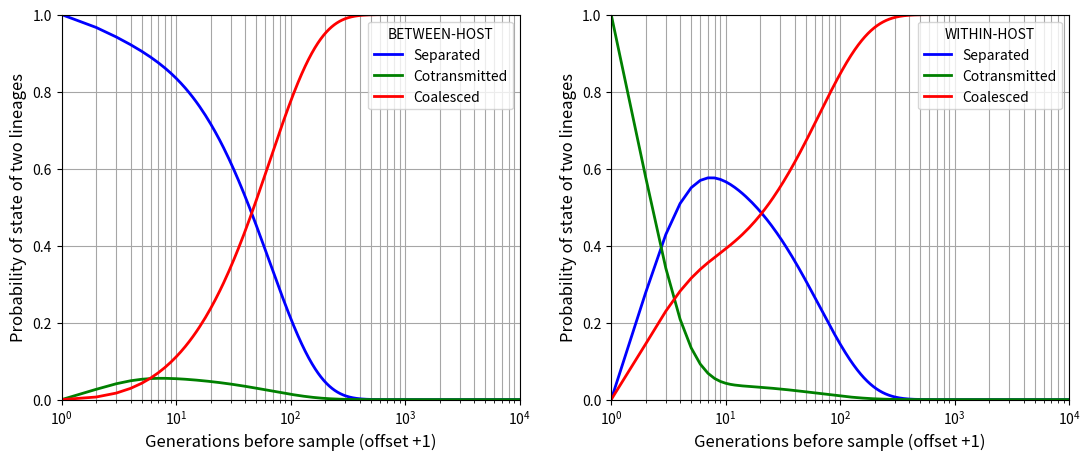
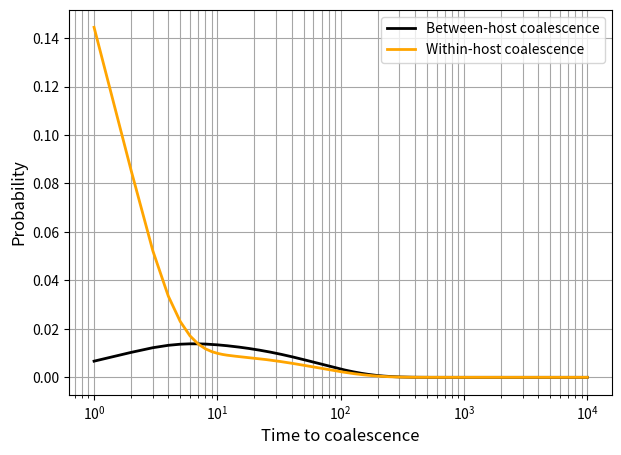

Generate these figures, in order, with matplotlib:
#!/usr/bin/env python
# coding: utf-8

# # Markov chain simulation of time to coalescence
# 
# * My Drive/GitHub/transmission_ms/coalescence_time_basic.ipynb
# * Checked in working order 28 Nov 2022
# * From 221029_Tc_distribution.ipynb
# 
# This code computes the probability distribution time to coalescence of two alleles. 
# * We sample two alleles and follow their lineages back in time for `tsim` generations.
# 
# We start by specifying the transmission parameters and the duration of the simulation
# * `N` is the effective number of hosts
# * `X` is the crossing rate of transmission chains
# * `Q` is the quantum of transmission
# * `t_sim` is the duration of the simulation in generations
# 
# We use the transmission parameters to construct a matrix of transition probabilities
# * `transition` is a 3x3 matrix with the transition probabilities
# 
# We create arrays to record the state of two lineages as we progress back in time
# * `beho_lineage` and `wiho_lineage` are two-dimensional arrays
# * they record a probability vector [Pr{separated}, Pr{cotransmitted}, Pr{coalesced}] for each time point
# * these are *backwards time series* arrays, meaning that the most recent generation appears as the first item on the time axis.
# 
# We specify the initial conditions of the simulation
# * To study *between-host variation* we specify that Pr{separated} = 1 at the start of the simulation (i.e. we sample two alleles from different hosts)
# * To study *within-host variation* we specify that Pr{cotransmitted} = 1 at the start of the simulation (i.e. we sample two alleles from the same host)
# 
# We work out the probability vector for each successive time point by matrix multiplication then we plot the results.
# 
# We work out the mean time to coalescence.
# * For this we create an array called `tcdist` that records the probability of coalescence occurring at each time point

# In[1]:


import math
import numpy as np
import matplotlib.pyplot as plt

# SPECIFY THE TRANSMISSION PARAMETERS

N = 30  # Effective number of hosts.
X = 0.5 # Crossing rate of transmission chains
Q = 5   # Quantum of transmission.

# SPECIFY THE DURATION OF THE SIMULATION IN GENERATIONS

tsim = 10000

# CREATE A MATRIX OF TRANSITION PROBABILITIES

transition = np.ones((3,3))

transition[0,:] = [1 - (1 / N), 
                   (Q - 1) / (N * Q),
                    1 / (N * Q)]

transition[1,:] = [Q * X / (2*Q - 1),
                  (Q - 1) * (2*Q - Q*X - 1) / (Q * (2*Q - 1)), 
                  (2*Q - Q*X - 1) / (Q * (2*Q - 1))]

transition[2,:] = [0, 0, 1]

# CREATE ARRAYS TO TRACK THE STATE OF TWO LINEAGES AS WE PROGRESS BACK IN TIME

beho_lineage = np.zeros((tsim + 1, 3)) # an array for analysing between-host variation

wiho_lineage = np.zeros((tsim + 1, 3))  # an array for analysing within-host variation 

    # [t,0] Pr{Separated} at time t
    # [t,1] Pr{Cotransmitted}
    # [t,2] Pr{Coalesced}
    
# To study between-host variation we specify that at t=0 the lineages are separated

beho_lineage[0,:] = [1, 0, 0]

# To study within-host variation we specify that at t=0 the lineages are cotransmitted

wiho_lineage[0,:] = [0, 1, 0]
    
# PERFORM THE SIMULATION BY MATRIX MULTIPLICATION

for t in range(1, tsim + 1):

    beho_lineage[t,:] = np.matmul(beho_lineage[t-1,:], transition[:,:])
    
    wiho_lineage[t,:] = np.matmul(wiho_lineage[t-1,:], transition[:,:])
    
# DISPLAY THE PROBABILITY OF EACH STATE OVER TIME

# To allow log scale for time we offset the horizontal axis by +1.  Thus t=1 is the time of sampling alleles.

plt.figure(figsize=(13,5))

plt.subplot(1,2,1)
plt.plot(range(1,tsim + 2), beho_lineage[:,0], marker='', color='blue', linewidth=2, label="Separated")
plt.plot(range(1,tsim + 2), beho_lineage[:,1], marker='', color='green', linewidth=2, label="Cotransmitted")
plt.plot(range(1,tsim + 2), beho_lineage[:,2], marker='', color='red', linewidth=2, label="Coalesced")
plt.xlabel("Generations before sample (offset +1)", fontsize=12)
plt.ylabel("Probability of state of two lineages", fontsize=12)
plt.xscale('log',base=10) 
plt.grid(visible=True, which='both', color='0.65', linestyle='-')
plt.axis([1, tsim, 0, 1])
plt.legend(title="BETWEEN-HOST", frameon=True) # can add (title="Title", frameon=False) 

plt.subplot(1,2,2)
plt.plot(range(1,tsim + 2), wiho_lineage[:,0], marker='', color='blue', linewidth=2, label="Separated")
plt.plot(range(1,tsim + 2), wiho_lineage[:,1], marker='', color='green', linewidth=2, label="Cotransmitted")
plt.plot(range(1,tsim + 2), wiho_lineage[:,2], marker='', color='red', linewidth=2, label="Coalesced")
plt.xlabel("Generations before sample (offset +1)", fontsize=12)
plt.ylabel("Probability of state of two lineages", fontsize=12)
plt.xscale('log',base=10) 
plt.grid(visible=True, which='both', color='0.65', linestyle='-')
plt.axis([1, tsim, 0, 1])
plt.legend(title="WITHIN-HOST", frameon=True) # can add (title="Title", frameon=False) 

plt.show()


# In[2]:


# WORK OUT THE PROBABILITY DISTRIBUTION OF COALESCENCE TIME

tc_dist = np.zeros((tsim + 1, 5))

 # [0] Time
 # [1] Between-host: Probabilility that coalescence occurs in this generation
 # [2] Between-host: Time * (Probability that coalescence occurs in this generation)
 # [3] Within-host: Probabilility that coalescence occurs in this generation
 # [4] Within-host: Time * (Probability that coalescence occurs in this generation)

tc_dist[:,0] = range(0, tsim + 1)
tc_dist[1:tsim + 1, 1] = beho_lineage[1:tsim + 1, 2] - beho_lineage[0:tsim, 2]
tc_dist[:,2] = tc_dist[:,1] * tc_dist[:,0] 
tc_dist[1:tsim + 1, 3] = wiho_lineage[1:tsim + 1, 2] - wiho_lineage[0:tsim, 2]
tc_dist[:,4] = tc_dist[:,3] * tc_dist[:,0]
    
tc_between_host = sum(tc_dist[:,2]) # Mean time to coalescence for between-host variation
tc_within_host = sum(tc_dist[:,4])  # Mean time to coalescence for within-host variation

print("Mean time to coalescence")
print("   for alleles sampled from different hosts: {0:5.1f} generations".format(tc_between_host))
print("   for alleles sampled from the same host: {0:5.1f} generations".format(tc_within_host))

plt.figure(figsize = (7,5))

plt.plot(tc_dist[1:,0], tc_dist[1:,1], marker='', color='black', linewidth=2, label="Between-host coalescence")
plt.plot(tc_dist[1:,0], tc_dist[1:,3], marker='', color='orange', linewidth=2, label="Within-host coalescence")
plt.xlabel("Time to coalescence", fontsize=12)
plt.ylabel("Probability", fontsize=12)
plt.xscale('log',base=10) 
plt.grid(visible=True, which='both', color='0.65', linestyle='-')
# plt.axis([1, tsim, 0 , 1 ])
plt.legend(frameon=True) # can add (title="Title", frameon=False)

plt.show()

